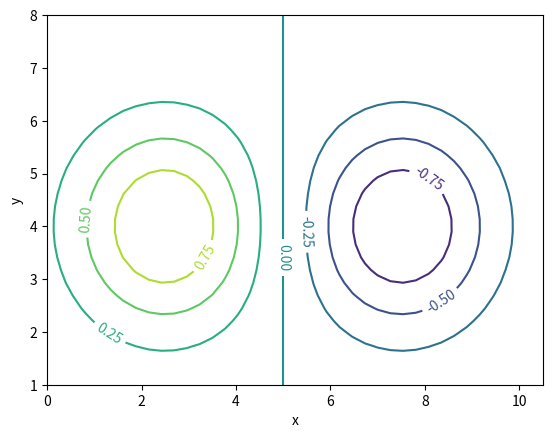

Reproduce this figure in Python.
# -*- coding: utf-8 -*-
"""
Created on Fri Dec  8 19:28:29 2017

高等线图 linspace函数生成的线性空间矢量

@author: wangdongsong1229@163.com
"""

import matplotlib.pyplot as plt
from numpy import *

x = linspace(0, 10.5, 40)
y = linspace(1, 8, 30)

(X, Y) = meshgrid(x, y)
func = exp(-((X-2.5) ** 2 + (Y-4)**2)/4) - exp(-((X-7.5) ** 2 + (Y - 4) ** 2) /4)
contr = plt.contour(x, y, func)
plt.clabel(contr)
plt.xlabel("x")
plt.ylabel("y")
plt.show()